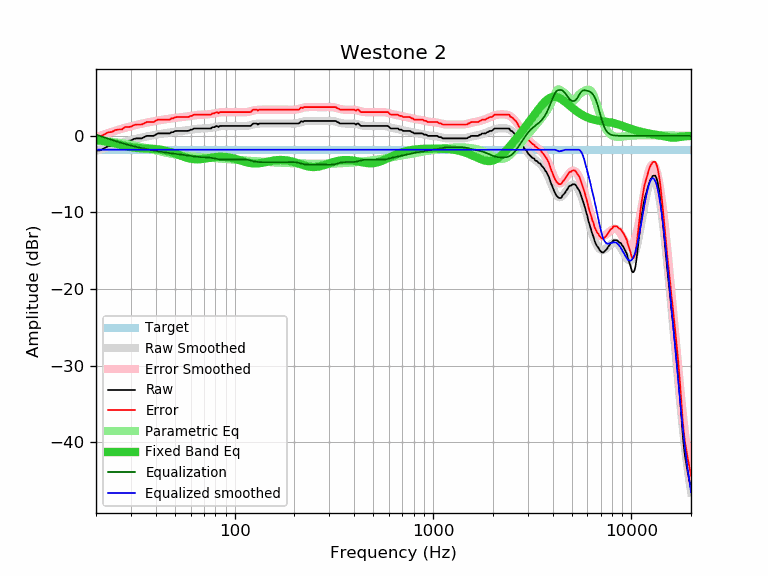

Source data for this figure (header and first rows):
frequency, raw, error, smoothed, error_smoothed, equalization, parametric_eq, equalized_raw, equalized_smoothed, target
20, -1.95, -0.14, -1.97, -0.16, 0.16, -0.52, -1.79, -1.81, -1.81
21, -1.88, -0.07, -1.78, 0.02, -0.02, -0.60, -1.90, -1.81, -1.81
22, -1.62, 0.19, -1.61, 0.20, -0.20, -0.69, -1.82, -1.81, -1.81
23, -1.34, 0.47, -1.44, 0.37, -0.37, -0.79, -1.71, -1.81, -1.81
24, -1.30, 0.51, -1.28, 0.52, -0.52, -0.89, -1.82, -1.81, -1.81
25, -1.05, 0.76, -1.14, 0.67, -0.67, -1.00, -1.72, -1.81, -1.81
26, -0.97, 0.84, -1.00, 0.81, -0.81, -1.10, -1.78, -1.81, -1.81
27, -0.97, 0.84, -0.87, 0.93, -0.93, -1.21, -1.90, -1.81, -1.81
28, -0.65, 1.16, -0.75, 1.05, -1.05, -1.31, -1.70, -1.81, -1.81
29, -0.65, 1.16, -0.65, 1.16, -1.16, -1.40, -1.81, -1.81, -1.81
30, -0.61, 1.20, -0.55, 1.26, -1.26, -1.47, -1.87, -1.81, -1.81
31, -0.40, 1.41, -0.45, 1.35, -1.35, -1.53, -1.75, -1.81, -1.81
32, -0.32, 1.49, -0.37, 1.44, -1.44, -1.57, -1.76, -1.81, -1.81
33, -0.32, 1.49, -0.29, 1.52, -1.52, -1.60, -1.84, -1.81, -1.81
34, -0.32, 1.49, -0.21, 1.59, -1.59, -1.63, -1.91, -1.81, -1.81
35, -0.16, 1.65, -0.14, 1.66, -1.66, -1.64, -1.82, -1.81, -1.81
36, 0.00, 1.81, -0.08, 1.73, -1.73, -1.65, -1.73, -1.81, -1.81
37, 0.00, 1.81, -0.01, 1.79, -1.79, -1.67, -1.79, -1.81, -1.81
38, 0.00, 1.81, 0.04, 1.85, -1.85, -1.68, -1.85, -1.81, -1.81
39, 0.00, 1.81, 0.10, 1.91, -1.91, -1.70, -1.91, -1.81, -1.81
40, 0.16, 1.97, 0.15, 1.96, -1.96, -1.73, -1.80, -1.81, -1.81
41, 0.32, 2.13, 0.20, 2.01, -2.01, -1.76, -1.69, -1.81, -1.81
42, 0.32, 2.13, 0.25, 2.05, -2.05, -1.79, -1.73, -1.81, -1.81
43, 0.32, 2.13, 0.29, 2.10, -2.10, -1.84, -1.78, -1.81, -1.81
44, 0.32, 2.13, 0.33, 2.14, -2.14, -1.89, -1.82, -1.81, -1.81
45, 0.32, 2.13, 0.37, 2.18, -2.18, -1.94, -1.86, -1.81, -1.81
46, 0.32, 2.13, 0.41, 2.21, -2.21, -2.01, -1.89, -1.81, -1.81
47, 0.32, 2.13, 0.44, 2.25, -2.25, -2.08, -1.93, -1.81, -1.81
48, 0.48, 2.29, 0.47, 2.28, -2.28, -2.15, -1.80, -1.81, -1.81
49, 0.49, 2.30, 0.51, 2.31, -2.31, -2.22, -1.82, -1.81, -1.81
50, 0.62, 2.43, 0.54, 2.34, -2.34, -2.30, -1.72, -1.81, -1.81
51, 0.65, 2.46, 0.56, 2.37, -2.37, -2.38, -1.72, -1.81, -1.81
52, 0.65, 2.46, 0.59, 2.40, -2.40, -2.46, -1.75, -1.81, -1.81
53, 0.65, 2.46, 0.61, 2.42, -2.42, -2.54, -1.77, -1.81, -1.81
54, 0.65, 2.46, 0.64, 2.45, -2.45, -2.62, -1.80, -1.81, -1.81
55, 0.65, 2.46, 0.67, 2.47, -2.47, -2.70, -1.82, -1.81, -1.81
56, 0.65, 2.46, 0.69, 2.50, -2.50, -2.77, -1.85, -1.81, -1.81
57, 0.65, 2.46, 0.72, 2.53, -2.53, -2.83, -1.88, -1.81, -1.81
58, 0.65, 2.46, 0.75, 2.55, -2.55, -2.89, -1.90, -1.81, -1.81
59, 0.70, 2.51, 0.78, 2.58, -2.58, -2.94, -1.88, -1.81, -1.81
60, 0.81, 2.62, 0.81, 2.61, -2.61, -2.98, -1.80, -1.81, -1.81
61, 0.81, 2.62, 0.84, 2.64, -2.64, -3.01, -1.83, -1.81, -1.81
62, 0.94, 2.75, 0.87, 2.67, -2.67, -3.03, -1.73, -1.81, -1.81
63, 0.97, 2.78, 0.89, 2.70, -2.70, -3.05, -1.73, -1.81, -1.81
64, 0.97, 2.78, 0.91, 2.72, -2.72, -3.06, -1.75, -1.81, -1.81
65, 0.97, 2.78, 0.93, 2.74, -2.74, -3.06, -1.77, -1.81, -1.81
66, 0.97, 2.78, 0.95, 2.75, -2.75, -3.05, -1.78, -1.81, -1.81
67, 0.97, 2.78, 0.96, 2.76, -2.76, -3.04, -1.79, -1.81, -1.81
68, 0.97, 2.78, 0.97, 2.77, -2.77, -3.03, -1.80, -1.81, -1.81
69, 0.97, 2.78, 0.97, 2.78, -2.78, -3.01, -1.81, -1.81, -1.81
70, 0.97, 2.78, 0.98, 2.78, -2.78, -2.99, -1.81, -1.81, -1.81
71, 0.97, 2.78, 0.98, 2.79, -2.79, -2.96, -1.82, -1.81, -1.81
72, 0.97, 2.78, 0.99, 2.80, -2.80, -2.94, -1.83, -1.81, -1.81
73, 0.97, 2.78, 1.00, 2.81, -2.81, -2.91, -1.84, -1.81, -1.81
74, 0.97, 2.78, 1.01, 2.82, -2.82, -2.88, -1.85, -1.81, -1.81
75, 0.97, 2.78, 1.03, 2.84, -2.84, -2.86, -1.87, -1.81, -1.81
76, 0.97, 2.78, 1.06, 2.86, -2.86, -2.83, -1.89, -1.81, -1.81
77, 1.11, 2.92, 1.08, 2.89, -2.89, -2.81, -1.78, -1.81, -1.81
78, 1.14, 2.95, 1.11, 2.92, -2.92, -2.79, -1.78, -1.81, -1.81
79, 1.14, 2.95, 1.14, 2.95, -2.95, -2.77, -1.81, -1.81, -1.81
... 553 more rows
